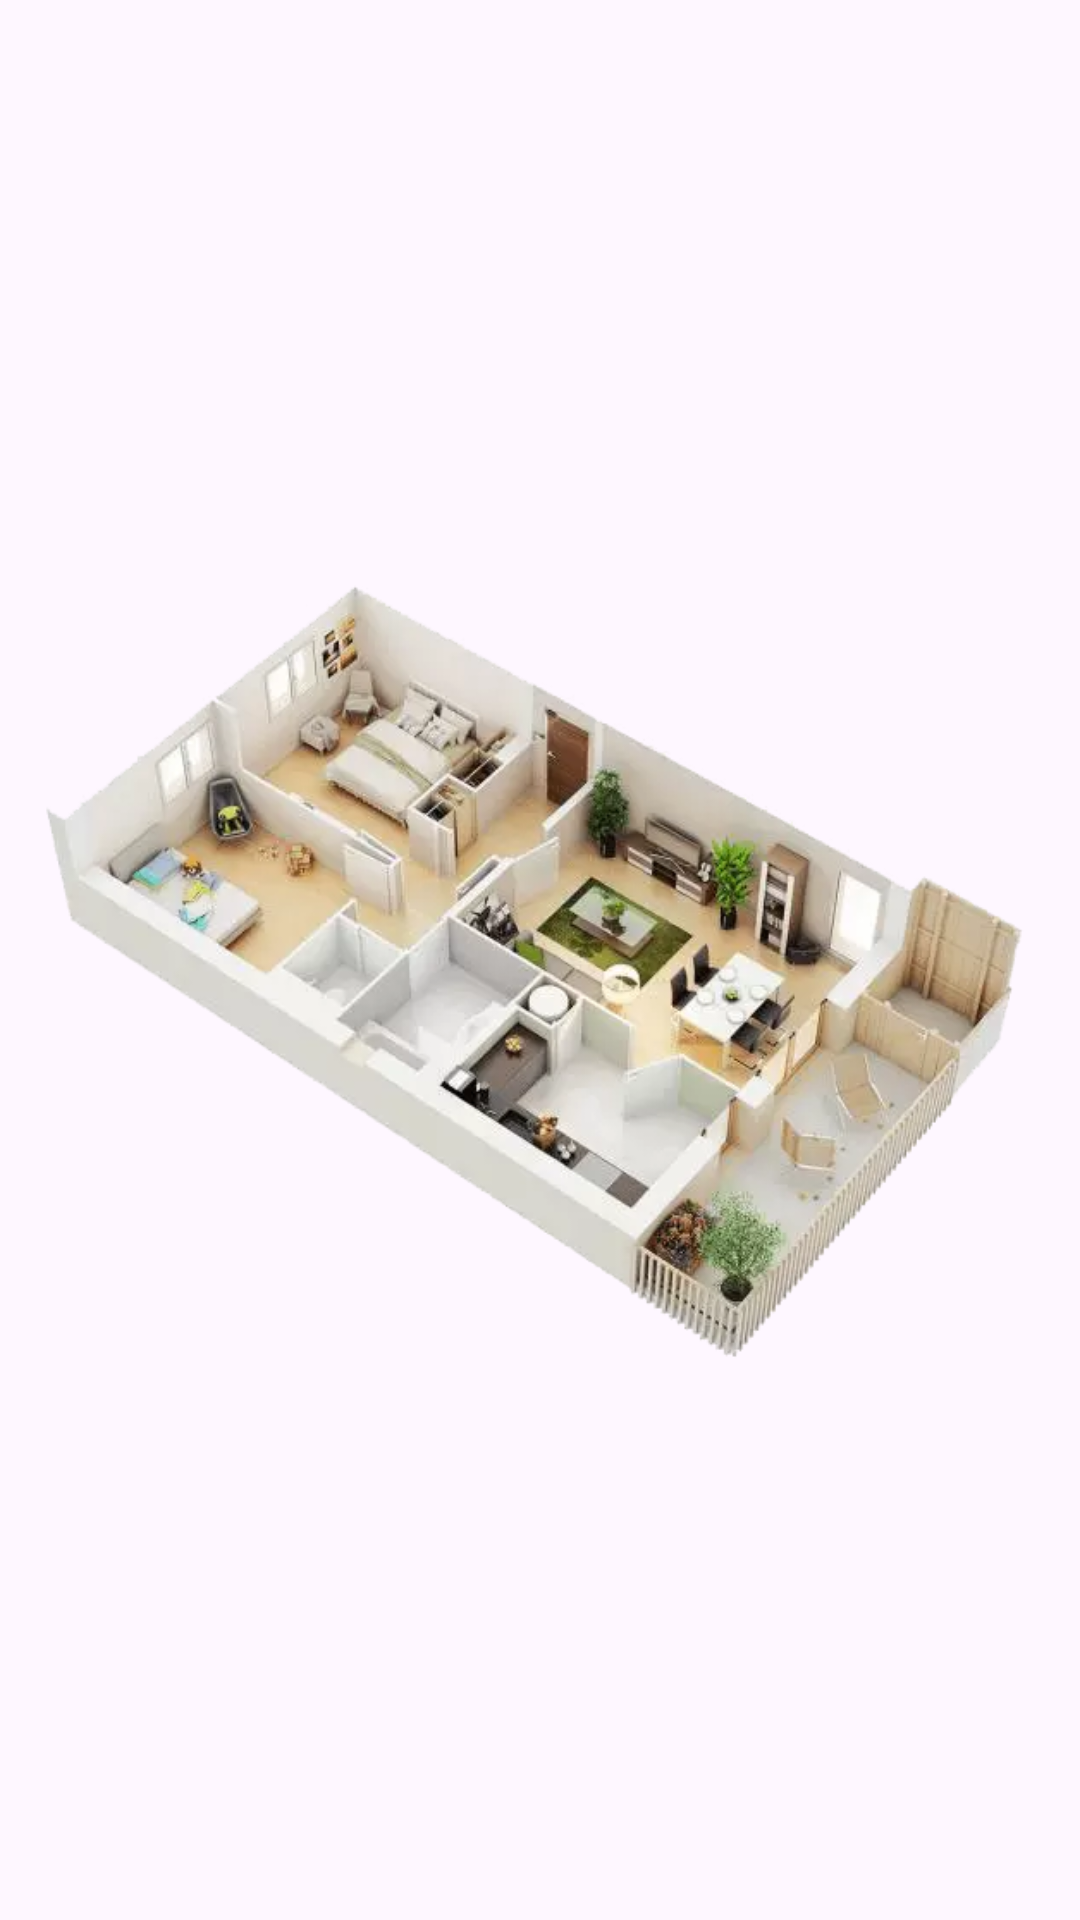

Reconstruct the res/layout file that produces this screen, plus the resources it refers to.
<!-- AndroidManifest.xml: application theme Theme.Dressingtabledesign -->
<!-- res/layout/activity_plan_home8.xml -->
<?xml version="1.0" encoding="utf-8"?>
<androidx.constraintlayout.widget.ConstraintLayout xmlns:android="http://schemas.android.com/apk/res/android" xmlns:app="http://schemas.android.com/apk/res-auto" xmlns:aapt="http://schemas.android.com/aapt" android:layout_width="match_parent" android:layout_height="match_parent">
    <ImageView android:layout_width="match_parent" android:layout_height="match_parent" android:layout_margin="8dp" android:src="@drawable/home_8"/>
</androidx.constraintlayout.widget.ConstraintLayout>
<!-- resources referenced by this layout -->
<resources>
  <!-- drawable home_8: webp bitmap (drawable, 25016 bytes) -->
  <style name="Theme.Dressingtabledesign" parent="Base.Theme.Dressingtabledesign" />
  <style name="Base.Theme.Dressingtabledesign" parent="Theme.Material3.DayNight.NoActionBar">
          <item name="android:statusBarColor">?attr/colorPrimaryVariant</item>
          <item name="colorPrimary">@color/color_primary</item>
          <item name="colorPrimaryVariant">@color/color_primary</item>
      </style>
  <color name="color_primary">#1d1d1d</color>
</resources>
